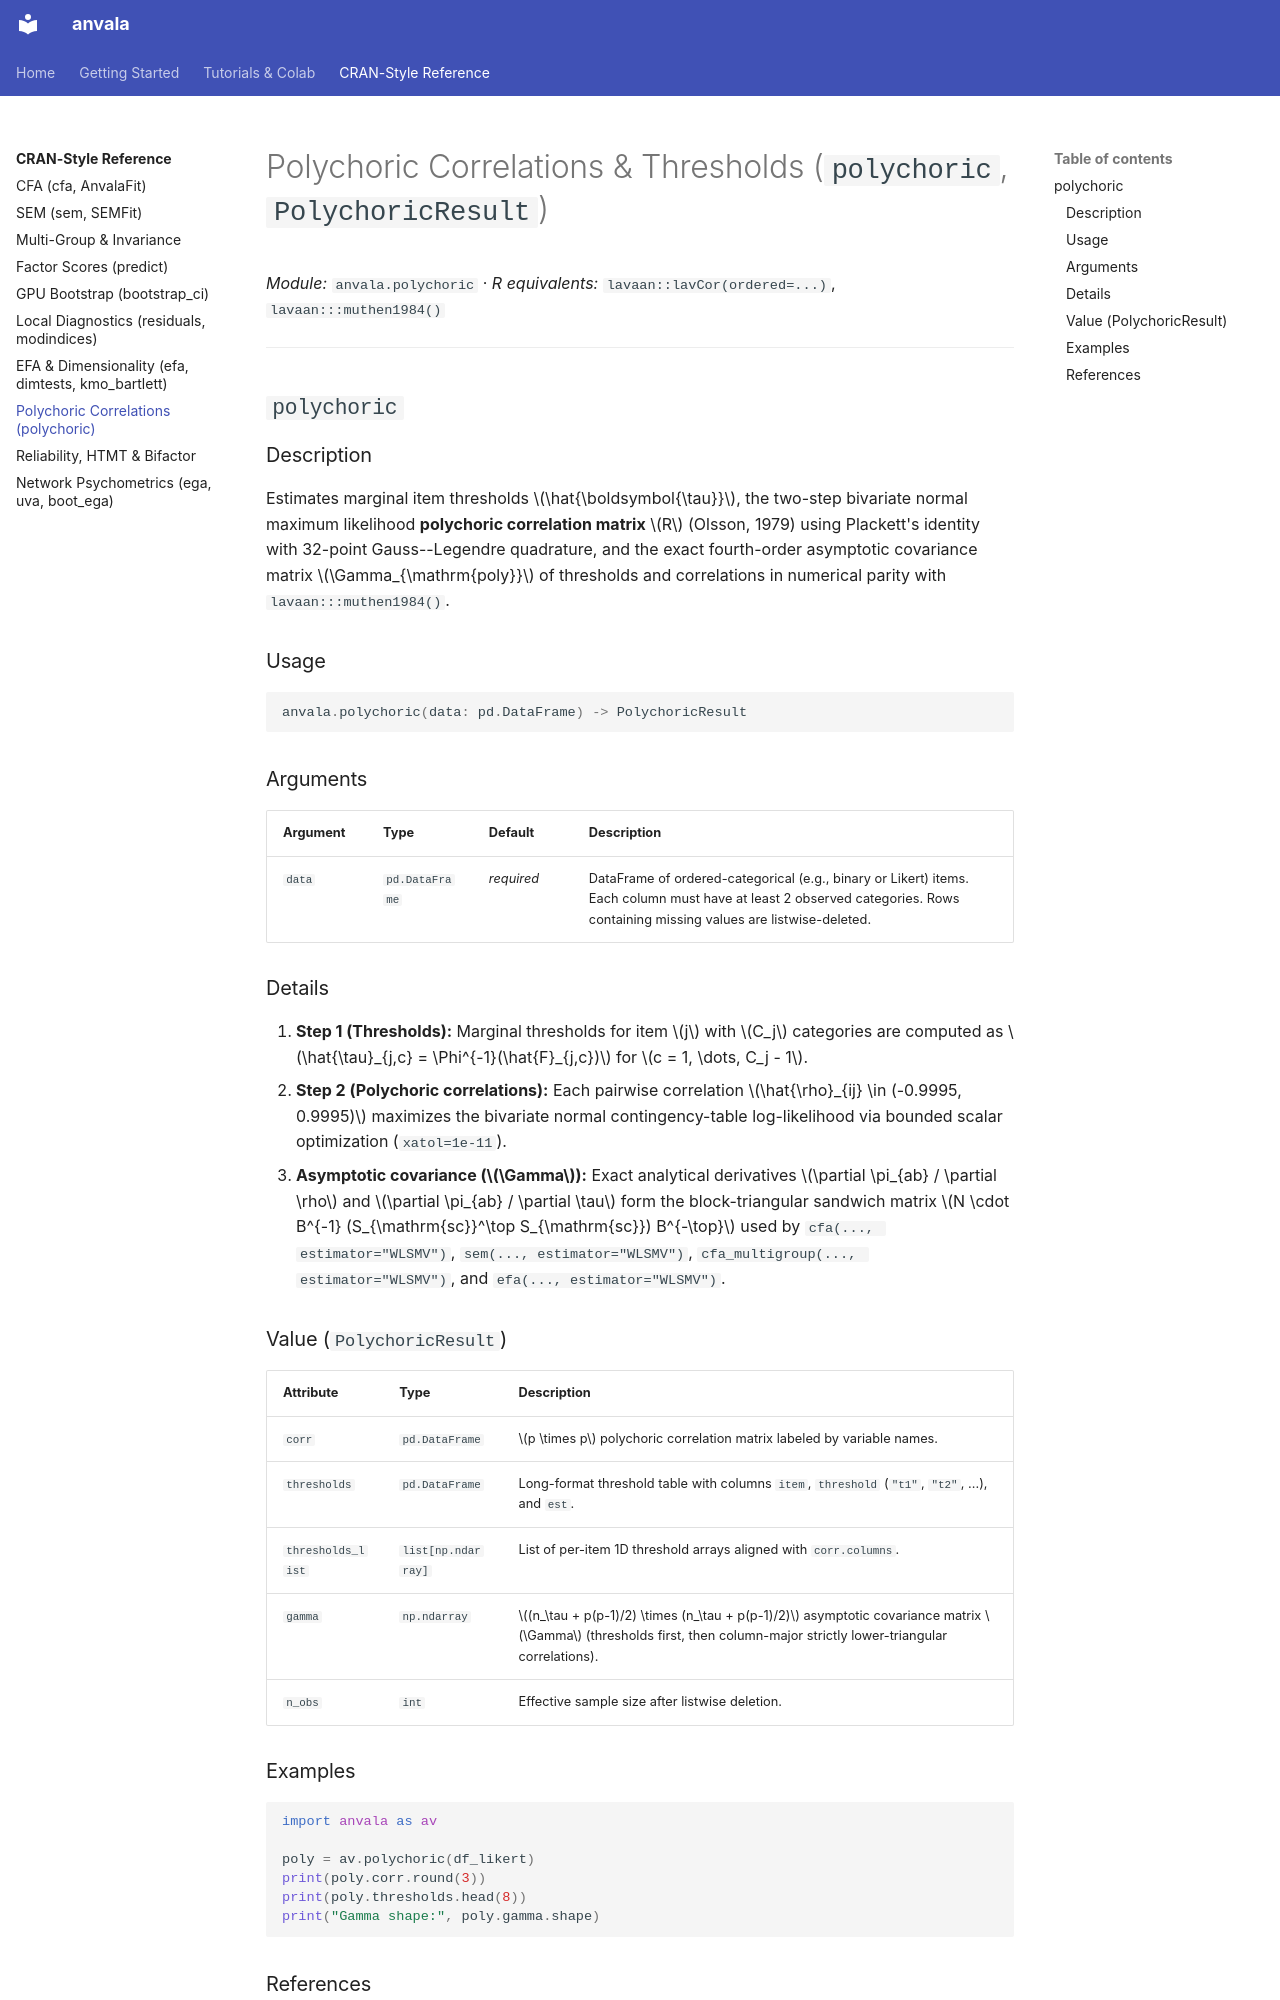

repository: FredPedrosa/anvala · page: reference/polychoric/index.html · generator: mkdocs

# Polychoric Correlations & Thresholds (`polychoric`, `PolychoricResult`)

*Module:* `anvala.polychoric` · *R equivalents:* `lavaan::lavCor(ordered=...)`, `lavaan:::muthen1984()`

---

## `polychoric`

### Description

Estimates marginal item thresholds $\hat{\boldsymbol{\tau}}$, the two-step bivariate normal maximum likelihood **polychoric correlation matrix** $R$ (Olsson, 1979) using Plackett's identity with 32-point Gauss--Legendre quadrature, and the exact fourth-order asymptotic covariance matrix $\Gamma_{\mathrm{poly}}$ of thresholds and correlations in numerical parity with `lavaan:::muthen1984()`.

### Usage

```python
anvala.polychoric(data: pd.DataFrame) -> PolychoricResult
```

### Arguments

| Argument | Type | Default | Description |
| :--- | :--- | :--- | :--- |
| `data` | `pd.DataFrame` | *required* | DataFrame of ordered-categorical (e.g., binary or Likert) items. Each column must have at least 2 observed categories. Rows containing missing values are listwise-deleted. |

### Details

1. **Step 1 (Thresholds):** Marginal thresholds for item $j$ with $C_j$ categories are computed as $\hat{\tau}_{j,c} = \Phi^{-1}(\hat{F}_{j,c})$ for $c = 1, \dots, C_j - 1$.
2. **Step 2 (Polychoric correlations):** Each pairwise correlation $\hat{\rho}_{ij} \in (-0.9995, 0.9995)$ maximizes the bivariate normal contingency-table log-likelihood via bounded scalar optimization (`xatol=1e-11`).
3. **Asymptotic covariance ($\Gamma$):** Exact analytical derivatives $\partial \pi_{ab} / \partial \rho$ and $\partial \pi_{ab} / \partial \tau$ form the block-triangular sandwich matrix $N \cdot B^{-1} (S_{\mathrm{sc}}^\top S_{\mathrm{sc}}) B^{-\top}$ used by `cfa(..., estimator="WLSMV")`, `sem(..., estimator="WLSMV")`, `cfa_multigroup(..., estimator="WLSMV")`, and `efa(..., estimator="WLSMV")`.

### Value (`PolychoricResult`)

| Attribute | Type | Description |
| :--- | :--- | :--- |
| `corr` | `pd.DataFrame` | $p \times p$ polychoric correlation matrix labeled by variable names. |
| `thresholds` | `pd.DataFrame` | Long-format threshold table with columns `item`, `threshold` (`"t1"`, `"t2"`, ...), and `est`. |
| `thresholds_list` | `list[np.ndarray]` | List of per-item 1D threshold arrays aligned with `corr.columns`. |
| `gamma` | `np.ndarray` | $(n_\tau + p(p-1)/2) \times (n_\tau + p(p-1)/2)$ asymptotic covariance matrix $\Gamma$ (thresholds first, then column-major strictly lower-triangular correlations). |
| `n_obs` | `int` | Effective sample size after listwise deletion. |

### Examples

```python
import anvala as av

poly = av.polychoric(df_likert)
print(poly.corr.round(3))
print(poly.thresholds.head(8))
print("Gamma shape:", poly.gamma.shape)
```
